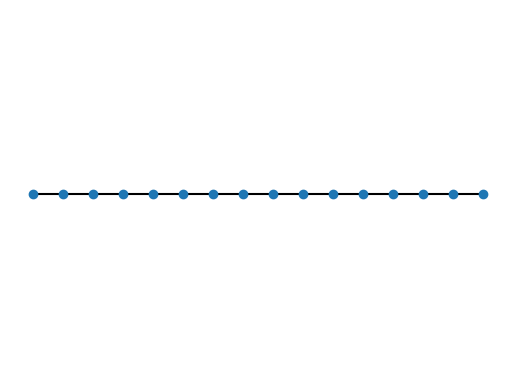

The script that saved this image:
import numpy as np
from mpl_toolkits import mplot3d as plt3d
import matplotlib.pyplot as plt

class Protein:

    def __init__(self, protein, two_d=True):
        self.two_d = two_d
        self.protein = protein
        self.start_pos = len(self.protein) - 1
        self.coors = self.init_protein()
        


    def init_protein(self):
        if self.two_d:
            cur_coors = [(self.start_pos + i, self.start_pos) for i,_ in enumerate(self.protein)]
        else:
            cur_coors = [(self.start_pos + i, self.start_pos, self.start_pos) for i,_ in enumerate(self.protein)]
        return cur_coors
    
    def plot_protein(self, protein, coors):
        if self.two_d:
            x, y = zip(*coors)
            plt.scatter(x, y,zorder=2)
            plt.plot(x, y, color='black',zorder=1)
            plt.axis('off')
            plt.show()
        else:
            x, y, z = zip(*coors)
            fig = plt.figure()
            ax = fig.gca(projection='3d')
            ax.plot(x, y, z, 'k', zorder=1)
            ax.scatter(x, y, z, zorder=2)
            # ax.set_yticklabels([])
            # ax.set_xticklabels([])
            # ax.set_zticklabels([])
            plt.axis('off')
            plt.show()
    

if __name__ == '__main__':
    protein = 'HPPHHPPHHHPPHPHP'
    pr = Protein(protein, two_d=True)
    pr.plot_protein(pr.protein, pr.coors)
